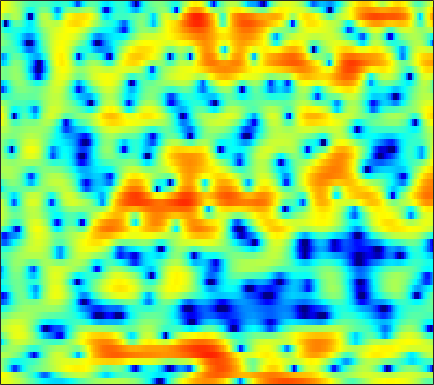

Values plotted in this chart, from the file beside it:
3.9856, 3.9292, 3.8155, 3.6543, 3.4941, 3.2041, 2.8609, 2.5651, 2.131, 1.6334, 1.0867, 0.63808, -0.046638, -0.71775, -1.2526, -1.9702, -2.7166, -3.2889, -3.971, -4.6267, -5.191, -5.5447, -5.9105, -6.1757
4.918, 4.584, 4.094, 3.573, 3.174, 2.638, 2.108, 1.717, 1.196, 0.669, 0.1152, -0.3284, -1.006, -1.824, -2.532, -3.676, -5.075, -6.306, -8.17, -10, -10.84, -10.31, -8.601, -6.653
1.195, 0.09144, -1.715, -4.022, -6.194, -9.661, -12.73, -12.45, -9.667, -7.045, -5.119, -4.039, -2.943, -2.155, -1.702, -1.238, -0.8526, -0.6343, -0.3313, -0.01558, 0.3395, 0.6261, 1.076, 1.541
0.4936, -0.1466, -1.132, -2.162, -2.928, -3.802, -4.374, -4.541, -4.487, -4.236, -3.914, -3.676, -3.377, -3.09, -2.866, -2.485, -2.023, -1.623, -1.041, -0.3883, 0.2339, 0.7098, 1.319, 1.854
1.932, 1.844, 1.658, 1.398, 1.157, 0.7434, 0.2806, -0.1371, -0.816, -1.69, -2.839, -3.947, -5.929, -8.768, -11.72, -15.77, -13.09, -9.583, -5.964, -3.438, -1.541, -0.4255, 0.7622, 1.642
-0.6353, -0.2141, 0.2913, 0.7295, 0.9767, 1.169, 1.204, 1.11, 0.8343, 0.3823, -0.2385, -0.809, -1.656, -2.514, -3.055, -3.467, -3.438, -3.13, -2.479, -1.72, -0.9761, -0.4765, 0.1079, 0.5858
-6.755, -4.363, -2.016, -0.3345, 0.6226, 1.563, 2.192, 2.491, 2.687, 2.675, 2.502, 2.281, 1.886, 1.422, 1.038, 0.5102, -0.003835, -0.3729, -0.8503, -1.3, -1.682, -1.94, -2.251, -2.518
-1.576, -0.6015, 0.6589, 1.755, 2.44, 3.156, 3.657, 3.888, 4.013, 3.939, 3.668, 3.34, 2.729, 1.919, 1.179, 0.02591, -1.348, -2.518, -4.23, -5.985, -7.598, -8.558, -9.505, -10.21
1.591, 1.98, 2.486, 2.951, 3.253, 3.575, 3.778, 3.845, 3.804, 3.595, 3.212, 2.793, 2.051, 1.065, 0.1386, -1.403, -3.36, -5.197, -8.297, -12.65, -18.45, -20.29, -16.63, -13.8
1.079, 1.398, 1.792, 2.148, 2.375, 2.623, 2.791, 2.852, 2.849, 2.73, 2.483, 2.213, 1.73, 1.101, 0.5342, -0.3384, -1.324, -2.116, -3.185, -4.171, -4.943, -5.339, -5.598, -5.616
-1.106, -0.7613, -0.3184, 0.1121, 0.4187, 0.7907, 1.108, 1.304, 1.497, 1.598, 1.617, 1.572, 1.434, 1.223, 1.024, 0.7071, 0.3545, 0.07774, -0.2749, -0.601, -0.8865, -1.061, -1.253, -1.399
-4.463, -4.124, -3.554, -2.87, -2.326, -1.594, -0.9149, -0.4654, 0.03467, 0.4141, 0.6724, 0.7977, 0.8851, 0.9168, 0.9051, 0.8818, 0.8602, 0.8534, 0.8589, 0.8804, 0.9024, 0.9154, 0.9193, 0.8825
-10.93, -11.07, -9.91, -7.808, -6.176, -4.268, -2.762, -1.88, -1.017, -0.4582, -0.1586, -0.07941, -0.1203, -0.2581, -0.3654, -0.417, -0.3014, -0.08355, 0.3524, 0.8901, 1.435, 1.806, 2.207, 2.483
-13.58, -15, -12.91, -9.067, -6.672, -4.252, -2.537, -1.633, -0.8673, -0.5479, -0.6842, -1.082, -2.031, -3.492, -4.916, -6.886, -7.43, -6.148, -3.595, -1.256, 0.608, 1.695, 2.802, 3.554
-5.311, -5.032, -4.409, -3.583, -2.891, -1.996, -1.272, -0.8834, -0.6157, -0.6679, -1.084, -1.659, -2.799, -4.444, -6.037, -8.283, -8.963, -7.524, -4.627, -2.026, 0.03472, 1.254, 2.505, 3.368
-4.347, -3.868, -3.158, -2.434, -1.925, -1.354, -0.9426, -0.7736, -0.7486, -0.9579, -1.364, -1.783, -2.431, -3.064, -3.42, -3.578, -3.301, -2.784, -1.808, -0.6445, 0.538, 1.341, 2.245, 2.916
-7.212, -5.78, -4.038, -2.621, -1.787, -0.9771, -0.4965, -0.3523, -0.4513, -0.9039, -1.733, -2.598, -4.08, -5.785, -6.866, -7.288, -6.106, -4.662, -2.65, -0.8662, 0.5996, 1.505, 2.457, 3.117
-9.251, -6.68, -4.157, -2.354, -1.363, -0.4245, 0.1253, 0.3039, 0.2097, -0.2747, -1.214, -2.268, -4.295, -7.287, -10.25, -12.38, -8.773, -5.836, -2.887, -0.7899, 0.71, 1.538, 2.337, 2.858
-3.774, -3.1, -2.144, -1.245, -0.6609, -0.003981, 0.4628, 0.6848, 0.8018, 0.7181, 0.4548, 0.1446, -0.3477, -0.8264, -1.083, -1.142, -0.8588, -0.4741, 0.1271, 0.6773, 1.072, 1.24, 1.268, 1.103
-2.106, -1.882, -1.509, -1.058, -0.6877, -0.1901, 0.2831, 0.6024, 0.9829, 1.285, 1.506, 1.624, 1.733, 1.812, 1.864, 1.914, 1.958, 1.968, 1.913, 1.726, 1.358, 0.924, 0.06229, -1.204
-3.62, -3.741, -3.645, -3.266, -2.828, -2.142, -1.401, -0.8346, -0.108, 0.5716, 1.192, 1.612, 2.1, 2.498, 2.73, 2.934, 3.022, 2.991, 2.813, 2.455, 1.882, 1.286, 0.2355, -1.175
-9.63, -11.09, -11.09, -9.419, -7.997, -6.355, -4.972, -4.05, -2.862, -1.691, -0.5536, 0.2598, 1.231, 2.027, 2.507, 2.982, 3.246, 3.313, 3.223, 2.946, 2.476, 2.017, 1.296, 0.4822
-10.84, -13.73, -13.83, -11.54, -10.32, -9.55, -9.264, -8.936, -7.675, -5.51, -3.159, -1.554, 0.235, 1.634, 2.434, 3.201, 3.648, 3.795, 3.752, 3.455, 2.946, 2.447, 1.672, 0.8548
-1.176, -2.22, -3.478, -4.707, -5.822, -7.933, -11.67, -16.4, -15.35, -8.231, -3.856, -1.548, 0.7287, 2.356, 3.235, 4.027, 4.44, 4.513, 4.32, 3.789, 2.929, 2.053, 0.5556, -1.295
2.349, 1.565, 0.5171, -0.5173, -1.265, -2.19, -2.851, -3.046, -2.752, -1.851, -0.631, 0.3151, 1.472, 2.401, 2.927, 3.378, 3.53, 3.442, 3.052, 2.345, 1.265, 0.1875, -1.713, -4.315
2.926, 2.238, 1.342, 0.5114, -0.02568, -0.5862, -0.8897, -0.9362, -0.7498, -0.3403, 0.229, 0.6843, 1.267, 1.745, 1.997, 2.149, 2.083, 1.878, 1.387, 0.6672, -0.2592, -1.052, -2.193, -3.336
3.089, 2.245, 1.067, -0.1164, -0.9386, -1.776, -2.162, -2.066, -1.506, -0.6733, 0.2146, 0.8367, 1.529, 2.022, 2.237, 2.307, 2.107, 1.78, 1.101, 0.149, -0.9957, -1.927, -3.052, -3.828
2.826, 1.798, 0.1118, -2.135, -4.419, -8.579, -11.77, -9.339, -5.042, -1.991, 0.1088, 1.263, 2.363, 3.061, 3.356, 3.466, 3.235, 2.824, 1.927, 0.5453, -1.492, -3.635, -7.797, -13.23
-0.426, -0.7491, -1.447, -2.615, -3.794, -5.486, -6.272, -5.554, -3.621, -1.674, -0.1504, 0.7244, 1.582, 2.161, 2.43, 2.595, 2.551, 2.343, 1.825, 0.9607, -0.2782, -1.464, -3.183, -4.274
-5.833, -3.988, -2.598, -1.928, -1.696, -1.565, -1.47, -1.364, -1.181, -1.003, -0.8953, -0.8762, -0.8813, -0.8514, -0.7474, -0.4606, -0.06085, 0.2401, 0.5581, 0.7386, 0.7744, 0.7521, 0.7191, 0.7866
-2.606, -1.75, -0.8159, -0.176, 0.105, 0.2554, 0.194, -0.005028, -0.4773, -1.257, -2.399, -3.552, -5.477, -7.397, -7.894, -6.549, -4.33, -2.794, -1.166, 0.03213, 0.8836, 1.356, 1.82, 2.138
0.8647, 1.022, 1.234, 1.375, 1.405, 1.318, 1.044, 0.6974, -0.0004164, -1.045, -2.572, -4.157, -7.088, -11.03, -12.65, -9.55, -5.843, -3.796, -1.809, -0.4326, 0.5203, 1.021, 1.482, 1.762
1.576, 1.619, 1.627, 1.586, 1.526, 1.401, 1.209, 1.007, 0.64, 0.1459, -0.4826, -1.013, -1.701, -2.198, -2.319, -2.128, -1.644, -1.196, -0.6499, -0.2413, 0.008684, 0.09919, 0.119, 0.07747
1.319, 1.224, 1, 0.7536, 0.6068, 0.5232, 0.5887, 0.7195, 0.9396, 1.144, 1.286, 1.348, 1.366, 1.336, 1.292, 1.196, 1.046, 0.8704, 0.5125, -0.006348, -0.7035, -1.305, -2.137, -2.847
1.034, 0.4331, -0.6848, -2.026, -2.909, -3.289, -2.452, -1.362, 0.1473, 1.429, 2.409, 2.947, 3.428, 3.661, 3.68, 3.518, 3.119, 2.635, 1.716, 0.4063, -1.407, -3.203, -6.35, -10.25
0.6051, -0.4407, -2.618, -6.296, -11.17, -19.34, -8.664, -4.588, -1.22, 0.9737, 2.462, 3.247, 3.958, 4.338, 4.429, 4.299, 3.877, 3.361, 2.383, 1.008, -0.8305, -2.585, -5.435, -8.524
0.5032, -0.03529, -0.9644, -1.953, -2.537, -2.766, -2.21, -1.44, -0.2601, 0.8485, 1.768, 2.313, 2.838, 3.142, 3.23, 3.15, 2.853, 2.492, 1.818, 0.939, -0.1201, -0.993, -2.179, -3.257
1.146, 0.9366, 0.5877, 0.2368, 0.03016, -0.1083, -0.05812, 0.09739, 0.422, 0.8136, 1.209, 1.477, 1.761, 1.938, 1.992, 1.965, 1.819, 1.623, 1.248, 0.7533, 0.1391, -0.3912, -1.183, -2.034
2.407, 2.116, 1.632, 1.098, 0.7191, 0.3113, 0.07301, 0.02371, 0.1053, 0.3039, 0.5432, 0.7125, 0.9018, 1.031, 1.09, 1.138, 1.151, 1.135, 1.073, 0.924, 0.6549, 0.3512, -0.216, -1.008
4.152, 3.469, 2.322, 0.9484, -0.1422, -1.468, -2.249, -2.313, -1.848, -1.173, -0.5914, -0.3218, -0.1727, -0.2037, -0.2659, -0.2914, -0.1148, 0.18, 0.7002, 1.21, 1.569, 1.683, 1.573, 1.116
5.156, 4.076, 2.176, -0.4828, -3.283, -9.219, -20.61, -12.61, -6.479, -3.62, -2.269, -1.924, -2.236, -3.411, -4.806, -6.811, -6.773, -4.929, -2.134, 0.08224, 1.637, 2.413, 3.021, 3.192
3.793, 2.844, 1.339, -0.4384, -1.905, -3.795, -4.928, -4.937, -4.186, -3.366, -2.955, -3.014, -3.713, -5.262, -7.103, -10.09, -10.25, -7.564, -3.984, -1.354, 0.4998, 1.496, 2.404, 2.926
1.415, 0.7914, 0.006516, -0.6932, -1.151, -1.641, -1.944, -2.039, -2.049, -2.025, -2.063, -2.186, -2.466, -2.819, -3.075, -3.215, -2.942, -2.447, -1.529, -0.4985, 0.472, 1.101, 1.767, 2.221
-2.148, -2.615, -2.758, -2.53, -2.252, -1.846, -1.497, -1.284, -1.087, -0.9727, -0.9391, -0.9683, -1.043, -1.125, -1.147, -1.102, -0.9175, -0.6867, -0.2565, 0.2689, 0.8242, 1.232, 1.721, 2.094
-11.38, -12.56, -8.893, -5.599, -3.879, -2.274, -1.227, -0.7068, -0.2737, -0.07958, -0.07374, -0.1485, -0.3403, -0.5873, -0.753, -0.9036, -0.9246, -0.8187, -0.5013, -0.01908, 0.5753, 1.052, 1.666, 2.199
-6.377, -6.951, -5.599, -3.602, -2.312, -1.02, -0.1552, 0.2562, 0.5227, 0.4845, 0.1741, -0.2156, -0.9203, -1.772, -2.477, -3.351, -3.956, -4.074, -3.704, -2.784, -1.535, -0.5524, 0.6895, 1.771
-0.02012, -0.3789, -0.485, -0.2545, 0.03833, 0.4194, 0.7038, 0.7734, 0.6341, 0.1973, -0.5717, -1.417, -2.897, -4.858, -6.736, -9.854, -13.63, -15.83, -14.09, -9.984, -6.391, -4.139, -1.619, 0.38
0.1526, -0.2815, -0.4568, -0.2535, 0.01526, 0.3884, 0.6077, 0.6068, 0.3311, -0.2848, -1.296, -2.347, -4.203, -6.676, -9.003, -12.87, -17.3, -19.65, -18.73, -14.37, -9.656, -6.533, -3.109, -0.4394
-5.659, -7.114, -5.895, -3.511, -2.092, -0.7867, -0.09162, 0.1089, -0.01665, -0.5617, -1.473, -2.412, -4.014, -5.976, -7.761, -10.79, -14.89, -19.6, -23.1, -14.53, -8.692, -5.442, -2.036, 0.5677
-7.271, -9.122, -7.457, -4.688, -3.173, -1.901, -1.32, -1.244, -1.509, -2.173, -3.107, -3.89, -4.991, -6.088, -6.791, -7.606, -8.148, -8.149, -7.458, -5.82, -3.726, -2.078, 0.01527, 1.809
-0.9957, -1.535, -1.89, -1.977, -1.972, -2.068, -2.378, -2.831, -3.758, -5.055, -6.74, -8.115, -9.785, -10.56, -10.25, -9, -7.474, -6.284, -4.702, -3.126, -1.55, -0.3938, 1.016, 2.268
0.4675, -0.04224, -0.6616, -1.228, -1.657, -2.287, -3.066, -3.818, -5.159, -6.965, -9.594, -12.54, -19.37, -28.92, -17.91, -11.87, -8.288, -6.3, -4.145, -2.359, -0.8384, 0.1667, 1.361, 2.382
0.04734, -0.5968, -1.365, -1.981, -2.382, -2.888, -3.471, -3.998, -4.874, -5.998, -7.293, -8.313, -9.362, -9.604, -9.047, -7.6, -5.883, -4.612, -3.02, -1.577, -0.3002, 0.5335, 1.507, 2.325
-1.673, -2.969, -4.221, -4.57, -4.34, -3.876, -3.562, -3.509, -3.699, -4.173, -4.74, -5.148, -5.553, -5.569, -5.323, -4.608, -3.57, -2.712, -1.539, -0.4713, 0.485, 1.104, 1.775, 2.304
-2.947, -7.443, -23.1, -11.29, -6.503, -3.404, -1.891, -1.411, -1.395, -1.917, -2.906, -3.834, -5.098, -5.815, -5.573, -4.348, -2.673, -1.431, -0.02041, 1.073, 1.793, 2.125, 2.32, 2.285
3.042, 1.722, 0.4727, 0.2987, 0.7321, 1.41, 1.794, 1.779, 1.284, 0.2082, -1.675, -3.791, -8.446, -20.83, -17.29, -7.35, -3.08, -1.056, 0.7156, 1.779, 2.215, 2.147, 1.531, 0.2202
4.771, 4.306, 3.742, 3.29, 3.01, 2.681, 2.263, 1.858, 1.141, 0.1603, -1.074, -2.153, -3.566, -4.446, -4.442, -3.691, -2.541, -1.721, -0.8646, -0.4071, -0.3303, -0.5834, -1.422, -2.956
4.589, 4.271, 3.805, 3.315, 2.927, 2.387, 1.819, 1.364, 0.7111, 0.005339, -0.6969, -1.22, -1.81, -2.243, -2.411, -2.444, -2.33, -2.202, -2.021, -1.91, -1.923, -2.021, -2.309, -2.739
